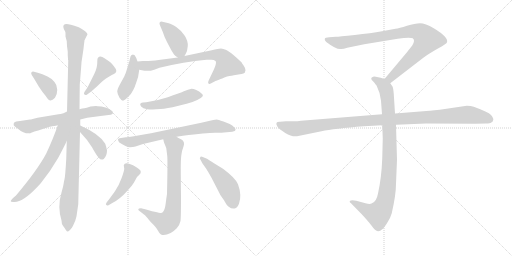
t = 0.00 s
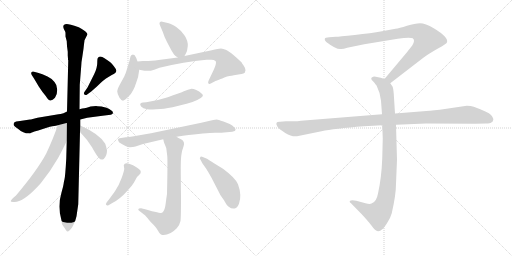
t = 2.63 s
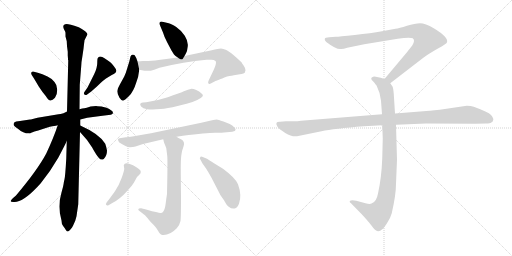
t = 5.27 s
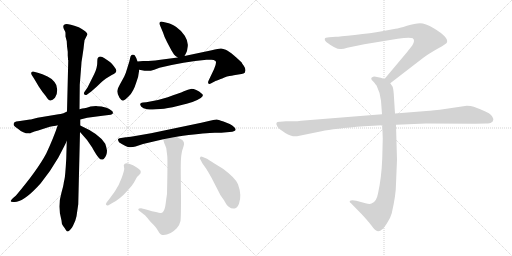
t = 7.90 s
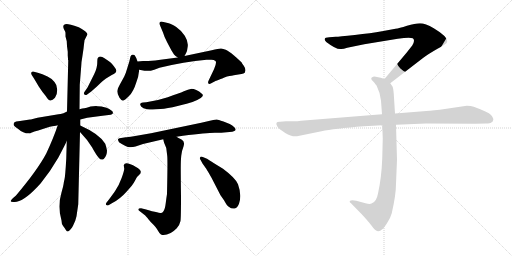
t = 10.53 s
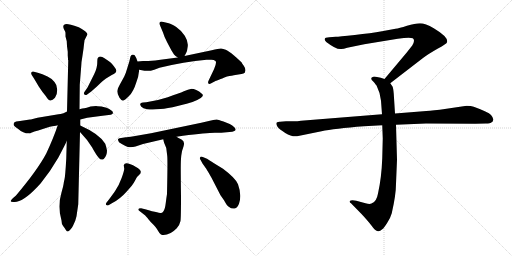
t = 13.17 s

The animated SVG that drew these frames (rendered in a browser with its animation timeline set to each time). Animation: 17 CSS @keyframes rules; one cycle of 13.17 s.

<svg version="1.1" viewBox="0 0 2048 1024" xmlns="http://www.w3.org/2000/svg">
  <g stroke="lightgray" stroke-dasharray="1,1" stroke-width="1" transform="scale(4, 4)">
    <line x1="0" y1="0" x2="256" y2="256"></line>
    <line x1="256" y1="0" x2="0" y2="256"></line>
    <line x1="128" y1="0" x2="128" y2="256"></line>
    <line x1="0" y1="128" x2="256" y2="128"></line>
    <line x1="256" y1="0" x2="512" y2="256"></line>
    <line x1="512" y1="0" x2="256" y2="256"></line>
    <line x1="384" y1="0" x2="384" y2="256"></line>
    <line x1="256" y1="128" x2="512" y2="128"></line>
  </g>
<g transform="scale(1, -1) translate(0, -850)">
   <style type="text/css">
    @keyframes keyframes0 {
      from {
       stroke: black;
       stroke-dashoffset: 382;
       stroke-width: 128;
       }
       55% {
       animation-timing-function: step-end;
       stroke: black;
       stroke-dashoffset: 0;
       stroke-width: 128;
       }
       to {
       stroke: black;
       stroke-width: 1024;
       }
       }
       #make-me-a-hanzi-animation-0 {
         animation: keyframes0 0.560872s both;
         animation-delay: 0.000000s;
         animation-timing-function: linear;
       }
    @keyframes keyframes1 {
      from {
       stroke: black;
       stroke-dashoffset: 422;
       stroke-width: 128;
       }
       58% {
       animation-timing-function: step-end;
       stroke: black;
       stroke-dashoffset: 0;
       stroke-width: 128;
       }
       to {
       stroke: black;
       stroke-width: 1024;
       }
       }
       #make-me-a-hanzi-animation-1 {
         animation: keyframes1 0.593424s both;
         animation-delay: 0.560872s;
         animation-timing-function: linear;
       }
    @keyframes keyframes2 {
      from {
       stroke: black;
       stroke-dashoffset: 644;
       stroke-width: 128;
       }
       68% {
       animation-timing-function: step-end;
       stroke: black;
       stroke-dashoffset: 0;
       stroke-width: 128;
       }
       to {
       stroke: black;
       stroke-width: 1024;
       }
       }
       #make-me-a-hanzi-animation-2 {
         animation: keyframes2 0.774089s both;
         animation-delay: 1.154296s;
         animation-timing-function: linear;
       }
    @keyframes keyframes3 {
      from {
       stroke: black;
       stroke-dashoffset: 1081;
       stroke-width: 128;
       }
       78% {
       animation-timing-function: step-end;
       stroke: black;
       stroke-dashoffset: 0;
       stroke-width: 128;
       }
       to {
       stroke: black;
       stroke-width: 1024;
       }
       }
       #make-me-a-hanzi-animation-3 {
         animation: keyframes3 1.129720s both;
         animation-delay: 1.928385s;
         animation-timing-function: linear;
       }
    @keyframes keyframes4 {
      from {
       stroke: black;
       stroke-dashoffset: 638;
       stroke-width: 128;
       }
       67% {
       animation-timing-function: step-end;
       stroke: black;
       stroke-dashoffset: 0;
       stroke-width: 128;
       }
       to {
       stroke: black;
       stroke-width: 1024;
       }
       }
       #make-me-a-hanzi-animation-4 {
         animation: keyframes4 0.769206s both;
         animation-delay: 3.058105s;
         animation-timing-function: linear;
       }
    @keyframes keyframes5 {
      from {
       stroke: black;
       stroke-dashoffset: 400;
       stroke-width: 128;
       }
       57% {
       animation-timing-function: step-end;
       stroke: black;
       stroke-dashoffset: 0;
       stroke-width: 128;
       }
       to {
       stroke: black;
       stroke-width: 1024;
       }
       }
       #make-me-a-hanzi-animation-5 {
         animation: keyframes5 0.575521s both;
         animation-delay: 3.827311s;
         animation-timing-function: linear;
       }
    @keyframes keyframes6 {
      from {
       stroke: black;
       stroke-dashoffset: 403;
       stroke-width: 128;
       }
       57% {
       animation-timing-function: step-end;
       stroke: black;
       stroke-dashoffset: 0;
       stroke-width: 128;
       }
       to {
       stroke: black;
       stroke-width: 1024;
       }
       }
       #make-me-a-hanzi-animation-6 {
         animation: keyframes6 0.577962s both;
         animation-delay: 4.402832s;
         animation-timing-function: linear;
       }
    @keyframes keyframes7 {
      from {
       stroke: black;
       stroke-dashoffset: 428;
       stroke-width: 128;
       }
       58% {
       animation-timing-function: step-end;
       stroke: black;
       stroke-dashoffset: 0;
       stroke-width: 128;
       }
       to {
       stroke: black;
       stroke-width: 1024;
       }
       }
       #make-me-a-hanzi-animation-7 {
         animation: keyframes7 0.598307s both;
         animation-delay: 4.980794s;
         animation-timing-function: linear;
       }
    @keyframes keyframes8 {
      from {
       stroke: black;
       stroke-dashoffset: 733;
       stroke-width: 128;
       }
       70% {
       animation-timing-function: step-end;
       stroke: black;
       stroke-dashoffset: 0;
       stroke-width: 128;
       }
       to {
       stroke: black;
       stroke-width: 1024;
       }
       }
       #make-me-a-hanzi-animation-8 {
         animation: keyframes8 0.846517s both;
         animation-delay: 5.579101s;
         animation-timing-function: linear;
       }
    @keyframes keyframes9 {
      from {
       stroke: black;
       stroke-dashoffset: 493;
       stroke-width: 128;
       }
       62% {
       animation-timing-function: step-end;
       stroke: black;
       stroke-dashoffset: 0;
       stroke-width: 128;
       }
       to {
       stroke: black;
       stroke-width: 1024;
       }
       }
       #make-me-a-hanzi-animation-9 {
         animation: keyframes9 0.651204s both;
         animation-delay: 6.425618s;
         animation-timing-function: linear;
       }
    @keyframes keyframes10 {
      from {
       stroke: black;
       stroke-dashoffset: 714;
       stroke-width: 128;
       }
       70% {
       animation-timing-function: step-end;
       stroke: black;
       stroke-dashoffset: 0;
       stroke-width: 128;
       }
       to {
       stroke: black;
       stroke-width: 1024;
       }
       }
       #make-me-a-hanzi-animation-10 {
         animation: keyframes10 0.831055s both;
         animation-delay: 7.076822s;
         animation-timing-function: linear;
       }
    @keyframes keyframes11 {
      from {
       stroke: black;
       stroke-dashoffset: 735;
       stroke-width: 128;
       }
       71% {
       animation-timing-function: step-end;
       stroke: black;
       stroke-dashoffset: 0;
       stroke-width: 128;
       }
       to {
       stroke: black;
       stroke-width: 1024;
       }
       }
       #make-me-a-hanzi-animation-11 {
         animation: keyframes11 0.848145s both;
         animation-delay: 7.907877s;
         animation-timing-function: linear;
       }
    @keyframes keyframes12 {
      from {
       stroke: black;
       stroke-dashoffset: 446;
       stroke-width: 128;
       }
       59% {
       animation-timing-function: step-end;
       stroke: black;
       stroke-dashoffset: 0;
       stroke-width: 128;
       }
       to {
       stroke: black;
       stroke-width: 1024;
       }
       }
       #make-me-a-hanzi-animation-12 {
         animation: keyframes12 0.612956s both;
         animation-delay: 8.756022s;
         animation-timing-function: linear;
       }
    @keyframes keyframes13 {
      from {
       stroke: black;
       stroke-dashoffset: 481;
       stroke-width: 128;
       }
       61% {
       animation-timing-function: step-end;
       stroke: black;
       stroke-dashoffset: 0;
       stroke-width: 128;
       }
       to {
       stroke: black;
       stroke-width: 1024;
       }
       }
       #make-me-a-hanzi-animation-13 {
         animation: keyframes13 0.641439s both;
         animation-delay: 9.368978s;
         animation-timing-function: linear;
       }
    @keyframes keyframes14 {
      from {
       stroke: black;
       stroke-dashoffset: 901;
       stroke-width: 128;
       }
       75% {
       animation-timing-function: step-end;
       stroke: black;
       stroke-dashoffset: 0;
       stroke-width: 128;
       }
       to {
       stroke: black;
       stroke-width: 1024;
       }
       }
       #make-me-a-hanzi-animation-14 {
         animation: keyframes14 0.983236s both;
         animation-delay: 10.010417s;
         animation-timing-function: linear;
       }
    @keyframes keyframes15 {
      from {
       stroke: black;
       stroke-dashoffset: 948;
       stroke-width: 128;
       }
       76% {
       animation-timing-function: step-end;
       stroke: black;
       stroke-dashoffset: 0;
       stroke-width: 128;
       }
       to {
       stroke: black;
       stroke-width: 1024;
       }
       }
       #make-me-a-hanzi-animation-15 {
         animation: keyframes15 1.021484s both;
         animation-delay: 10.993653s;
         animation-timing-function: linear;
       }
    @keyframes keyframes16 {
      from {
       stroke: black;
       stroke-dashoffset: 1108;
       stroke-width: 128;
       }
       78% {
       animation-timing-function: step-end;
       stroke: black;
       stroke-dashoffset: 0;
       stroke-width: 128;
       }
       to {
       stroke: black;
       stroke-width: 1024;
       }
       }
       #make-me-a-hanzi-animation-16 {
         animation: keyframes16 1.151693s both;
         animation-delay: 12.015137s;
         animation-timing-function: linear;
       }
</style>
<path d="M 136.0 563.5 Q 129.0 565.5 126.0 561.0 Q 123.0 556.5 127.0 550.5 L 136.0 536.5 L 155.0 504.5 Q 169.0 482.5 183.0 466.5 Q 195.0 446.5 202.5 448.0 Q 210.0 449.5 220.0 459.5 Q 229.0 471.5 229.0 491.0 Q 229.0 510.5 218.0 522.5 Q 211.0 533.5 190.0 544.0 Q 169.0 554.5 151.0 559.5 L 136.0 563.5 Z" fill="lightgray"></path> 
<path d="M 365.0 484.5 Q 375.0 492.5 395.0 511.5 Q 415.0 530.5 424.0 536.5 L 447.0 550.5 Q 467.0 557.5 465.0 569.5 Q 464.0 574.5 455.5 585.5 Q 447.0 596.5 440.0 602.5 L 418.0 617.5 Q 401.0 628.5 392.0 619.5 Q 389.0 617.5 389.0 598.5 Q 389.0 579.5 377.0 554.5 L 350.0 500.5 L 339.0 484.5 Q 333.0 476.5 337.5 472.0 Q 342.0 467.5 350.0 473.5 L 365.0 484.5 Z" fill="lightgray"></path> 
<path d="M 321.0 372.5 L 349.0 379.5 L 410.0 387.5 L 443.0 391.5 Q 449.0 393.5 450.5 395.0 Q 452.0 396.5 451.5 401.0 Q 451.0 405.5 444.0 409.5 Q 439.0 414.5 426.0 419.5 L 406.0 424.5 Q 386.0 426.5 384.0 426.5 L 362.0 424.5 L 347.0 419.5 Q 342.0 419.5 318.0 413.5 L 268.0 404.5 L 254.0 397.5 Q 241.0 394.5 234.0 393.5 L 150.0 379.5 L 127.0 373.5 Q 125.0 373.5 124.0 372.5 L 120.0 372.5 L 80.0 366.5 L 65.0 364.5 Q 56.0 362.5 54.5 355.5 Q 53.0 348.5 60.5 343.5 Q 68.0 338.5 73.0 334.5 Q 97.0 313.5 122.0 317.5 L 118.0 315.5 L 120.0 317.5 Q 139.0 325.5 153.0 328.5 Q 192.0 342.5 209.5 345.5 Q 227.0 348.5 231.0 349.5 L 321.0 372.5 Z" fill="lightgray"></path> 
<path d="M 306.0 -14.5 L 313.0 33.5 L 320.0 322.5 L 321.0 348.5 L 321.0 372.5 L 318.0 413.5 L 319.0 511.5 L 325.0 587.5 Q 325.0 600.5 329.0 621.5 L 334.0 655.5 L 336.0 673.5 Q 338.0 688.5 338.0 689.5 L 350.0 713.5 Q 349.0 723.5 315.0 741.5 Q 276.0 754.5 267.0 754.5 Q 248.0 754.5 255.0 735.5 L 261.0 723.5 Q 262.0 722.5 262.0 715.5 L 262.0 704.5 L 267.0 685.5 Q 267.0 667.5 271.0 643.5 L 271.0 628.5 L 272.0 615.5 L 272.0 611.5 L 273.0 609.5 L 268.0 404.5 L 267.0 286.5 L 265.0 215.5 Q 261.0 145.5 258.0 133.5 Q 255.0 121.5 254.5 115.5 Q 254.0 109.5 246.0 80.5 Q 229.0 23.5 246.0 -31.5 Q 246.0 -45.5 252.5 -54.0 Q 259.0 -62.5 263.5 -69.5 Q 268.0 -76.5 272.0 -75.5 Q 276.0 -74.5 282.5 -67.0 Q 289.0 -59.5 292.0 -52.5 L 301.0 -32.5 L 306.0 -14.5 Z" fill="lightgray"></path> 
<path d="M 231.0 349.5 Q 214.0 298.5 185.0 236.5 Q 150.0 170.5 64.0 68.5 Q 42.0 50.5 43.0 45.5 Q 43.0 40.5 67.0 43.5 Q 103.0 50.5 163.0 117.5 Q 200.0 162.5 233.0 219.5 Q 263.0 276.5 267.0 286.5 C 310.0 378.5 248.0 399.5 231.0 349.5 Z" fill="lightgray"></path> 
<path d="M 320.0 322.5 Q 350.0 291.5 368.0 261.5 Q 385.0 230.5 395.0 219.5 Q 404.0 207.5 415.0 214.5 Q 428.0 227.5 428.0 248.5 Q 426.0 260.5 421.0 275.5 Q 398.0 314.5 321.0 348.5 C 294.0 360.5 299.0 344.5 320.0 322.5 Z" fill="lightgray"></path> 
<path d="M 738.0 626.5 L 744.0 637.5 Q 749.0 645.5 751.0 665.5 Q 753.0 685.5 739.0 707.5 Q 724.0 729.5 705.0 742.5 Q 685.0 755.5 675.0 757.5 L 654.0 762.5 Q 643.0 765.5 640.0 762.5 Q 636.0 758.5 639.0 751.5 L 652.0 720.5 Q 656.0 705.5 669.0 680.5 L 686.0 648.5 L 696.0 632.5 Q 701.0 627.5 711.0 620.5 C 728.0 608.5 728.0 608.5 738.0 626.5 Z" fill="lightgray"></path> 
<path d="M 550.0 604.5 L 545.0 618.5 Q 539.0 632.5 530.0 631.5 Q 524.0 631.5 522.0 624.5 L 517.0 603.5 L 508.0 574.5 Q 503.0 556.5 497.0 544.5 L 480.0 513.5 Q 469.0 493.5 469.0 484.5 Q 469.0 475.5 478.0 459.5 Q 486.0 447.5 492.0 447.5 Q 498.0 447.5 516.0 466.0 Q 534.0 484.5 545.0 520.5 Q 554.0 541.5 557.0 571.5 L 550.0 604.5 Z" fill="lightgray"></path> 
<path d="M 966.0 554.5 Q 975.0 555.5 979.0 559.5 Q 980.0 563.5 982.0 569.5 Q 982.0 577.5 975.0 587.5 Q 968.0 597.5 966.0 601.5 Q 959.0 608.5 936.0 628.5 Q 913.0 647.5 903.0 651.5 Q 893.0 655.5 884.0 656.5 Q 874.0 656.5 847.0 649.5 L 738.0 626.5 L 711.0 620.5 L 642.0 611.5 Q 624.0 607.5 593.0 606.5 L 572.0 606.5 Q 560.0 606.5 550.0 604.5 C 520.0 601.5 528.0 577.5 557.0 571.5 L 578.0 567.5 L 603.0 567.5 L 617.0 571.5 L 638.0 579.5 Q 736.0 603.5 826.0 611.5 L 845.0 611.5 Q 856.0 611.5 862.0 606.5 Q 868.0 600.5 856.0 573.5 L 835.0 529.5 Q 830.0 520.5 834.0 516.5 Q 837.0 511.5 845.0 517.5 L 864.0 527.5 Q 865.0 527.5 868.0 528.5 L 878.0 532.5 Q 885.0 535.5 908.0 544.5 Q 930.0 548.5 935.0 549.5 L 966.0 554.5 Z" fill="lightgray"></path> 
<path d="M 625.0 413.5 L 642.0 414.5 Q 668.0 416.5 710.5 426.5 Q 753.0 436.5 770.0 442.0 Q 787.0 447.5 803.0 458.0 Q 819.0 468.5 805.0 477.5 Q 798.0 484.5 785.0 490.0 Q 772.0 495.5 763.0 494.5 Q 754.0 493.5 735.5 485.0 Q 717.0 476.5 671.0 461.5 Q 625.0 446.5 585.0 441.5 L 572.0 440.5 Q 566.0 439.5 563.0 437.5 Q 560.0 435.5 561.0 431.5 Q 561.0 424.5 574.0 417.5 Q 592.0 411.5 600.5 412.0 Q 609.0 412.5 611.0 412.5 L 625.0 413.5 Z" fill="lightgray"></path> 
<path d="M 706.0 303.5 L 732.0 307.5 Q 826.0 319.5 859.5 319.5 Q 893.0 319.5 896.0 320.5 L 929.0 323.5 Q 956.0 327.5 929.0 348.5 Q 917.0 355.5 894.0 364.0 Q 871.0 372.5 867.5 372.5 Q 864.0 372.5 844.0 368.5 L 805.0 359.5 L 604.0 317.5 L 535.0 305.5 Q 508.0 301.5 503.0 301.5 L 478.0 297.5 Q 473.0 295.5 472.0 293.0 Q 471.0 290.5 476.0 281.5 Q 506.0 261.5 519.5 261.5 Q 533.0 261.5 542.0 264.5 L 572.0 274.5 L 653.0 293.5 L 706.0 303.5 Z" fill="lightgray"></path> 
<path d="M 553.0 12.5 Q 553.0 10.5 558.0 6.5 L 581.0 -11.5 Q 586.0 -16.5 603.0 -37.5 Q 625.0 -58.5 632.0 -72.5 Q 639.0 -85.5 644.0 -87.5 Q 649.0 -89.5 654.0 -89.5 Q 681.0 -89.5 707.0 -62.5 Q 719.0 -48.5 722.0 -33.5 Q 724.0 -17.5 724.0 63.5 Q 723.0 144.5 723.0 177.5 Q 723.0 209.5 725.0 227.5 Q 726.0 244.5 734.0 264.5 Q 741.0 283.5 726.0 292.5 Q 708.0 301.5 706.0 303.5 C 680.0 318.5 646.0 322.5 653.0 293.5 L 656.0 280.5 L 665.0 258.5 L 669.0 226.5 Q 671.0 208.5 668.0 74.5 Q 666.0 62.5 663.0 38.5 Q 660.0 14.5 655.0 7.5 Q 652.0 -0.5 645.0 -1.5 Q 637.0 -2.5 564.0 17.5 Q 553.0 17.5 553.0 12.5 Z" fill="lightgray"></path> 
<path d="M 427.0 41.5 Q 421.0 33.5 425.0 30.0 Q 429.0 26.5 434.0 29.5 L 451.0 39.5 Q 480.0 54.5 506.0 83.5 L 527.0 107.5 Q 537.0 120.5 542.0 131.0 Q 547.0 141.5 549.0 143.5 L 561.0 155.5 Q 563.0 159.5 563.0 163.5 Q 564.0 170.5 544.0 182.5 Q 500.0 207.5 495.0 189.5 L 497.0 175.5 Q 497.0 167.5 486.5 138.5 Q 476.0 109.5 461.0 87.5 Q 453.0 75.5 435.0 51.5 L 427.0 41.5 Z" fill="lightgray"></path> 
<path d="M 811.0 222.5 Q 802.0 225.5 801.0 221.5 Q 797.0 216.5 802.0 211.5 L 810.0 196.5 L 825.0 175.5 Q 829.0 169.5 846.0 139.5 L 882.0 69.5 L 896.0 49.5 Q 908.0 27.5 915.0 23.5 Q 927.0 13.5 938.5 16.5 Q 950.0 19.5 956.0 35.5 Q 968.0 69.5 952.0 113.5 Q 943.0 137.5 892.0 175.5 L 856.0 197.5 Q 832.0 213.5 828.0 215.5 L 811.0 222.5 Z" fill="lightgray"></path> 
<path d="M 1561.0 517.0 L 1692.0 618.0 Q 1713.0 634.0 1750.0 655.0 Q 1788.0 676.0 1788.0 681.0 Q 1795.0 701.0 1735.0 737.0 Q 1701.0 757.0 1680.0 757.0 Q 1660.0 757.0 1628.0 747.0 Q 1596.0 737.0 1582.0 735.0 L 1528.0 725.0 Q 1484.0 717.0 1419.0 710.0 Q 1355.0 703.0 1343.0 703.0 L 1317.0 701.0 Q 1299.0 701.0 1299.0 694.0 Q 1297.0 690.0 1305.0 682.0 Q 1347.0 650.0 1365.0 654.0 Q 1374.0 654.0 1389.0 659.0 L 1457.0 673.0 L 1591.0 695.0 Q 1638.0 702.0 1651.0 697.0 Q 1662.0 689.0 1649.0 668.0 L 1627.0 640.0 L 1538.0 534.0 C 1519.0 511.0 1537.0 499.0 1561.0 517.0 Z" fill="lightgray"></path> 
<path d="M 1529.0 349.0 L 1531.0 296.0 L 1529.0 217.0 Q 1526.0 138.0 1512.0 76.0 Q 1506.0 42.0 1486.0 36.0 Q 1479.0 32.0 1462.0 37.0 L 1425.0 47.0 Q 1405.0 51.0 1399.0 46.0 Q 1397.0 41.0 1404.0 37.0 L 1447.0 -7.0 Q 1472.0 -34.0 1485.0 -51.0 Q 1498.0 -68.0 1503.0 -71.0 Q 1515.0 -81.0 1529.0 -67.0 Q 1536.0 -62.0 1549.0 -41.0 Q 1561.0 -24.0 1567.0 -3.0 Q 1584.0 71.0 1584.0 115.0 L 1588.0 211.0 L 1584.0 351.0 L 1580.0 396.0 L 1575.0 475.0 Q 1573.0 498.0 1570.0 504.0 L 1561.0 517.0 C 1554.0 529.0 1554.0 529.0 1538.0 534.0 L 1523.0 539.0 L 1503.0 543.0 Q 1493.0 545.0 1489.0 541.0 Q 1485.0 540.0 1485.0 535.0 Q 1485.0 530.0 1493.0 524.0 Q 1505.0 510.0 1507.0 506.0 Q 1522.0 476.0 1524.0 447.0 L 1528.0 393.0 L 1529.0 349.0 Z" fill="lightgray"></path> 
<path d="M 1528.0 393.0 L 1204.0 367.0 Q 1190.0 365.0 1174.0 365.0 L 1144.0 365.0 L 1120.0 363.0 Q 1097.0 364.0 1110.0 343.0 Q 1116.0 334.0 1141.0 318.0 Q 1167.0 302.0 1188.0 305.0 L 1286.0 325.0 Q 1336.0 336.0 1456.0 345.0 L 1529.0 349.0 L 1584.0 351.0 L 1704.0 356.0 L 1901.0 355.0 L 1944.0 356.0 Q 1961.0 356.0 1965.0 360.0 Q 1971.0 362.0 1973.0 370.0 Q 1975.0 377.0 1964.0 390.0 Q 1953.0 402.0 1895.0 423.0 Q 1884.0 427.0 1867.0 427.0 L 1759.0 411.0 Q 1714.0 406.0 1693.0 405.0 L 1580.0 396.0 L 1528.0 393.0 Z" fill="lightgray"></path> 
      <clipPath id="make-me-a-hanzi-clip-0">
      <path d="M 136.0 563.5 Q 129.0 565.5 126.0 561.0 Q 123.0 556.5 127.0 550.5 L 136.0 536.5 L 155.0 504.5 Q 169.0 482.5 183.0 466.5 Q 195.0 446.5 202.5 448.0 Q 210.0 449.5 220.0 459.5 Q 229.0 471.5 229.0 491.0 Q 229.0 510.5 218.0 522.5 Q 211.0 533.5 190.0 544.0 Q 169.0 554.5 151.0 559.5 L 136.0 563.5 Z" fill="lightgray"></path>
      </clipPath>
      <path clip-path="url(#make-me-a-hanzi-clip-0)" d="M 132.0 556.5 L 197.0 498.5 L 202.0 459.5 " fill="none" id="make-me-a-hanzi-animation-0" stroke-dasharray="254 508" stroke-linecap="round"></path>

      <clipPath id="make-me-a-hanzi-clip-1">
      <path d="M 365.0 484.5 Q 375.0 492.5 395.0 511.5 Q 415.0 530.5 424.0 536.5 L 447.0 550.5 Q 467.0 557.5 465.0 569.5 Q 464.0 574.5 455.5 585.5 Q 447.0 596.5 440.0 602.5 L 418.0 617.5 Q 401.0 628.5 392.0 619.5 Q 389.0 617.5 389.0 598.5 Q 389.0 579.5 377.0 554.5 L 350.0 500.5 L 339.0 484.5 Q 333.0 476.5 337.5 472.0 Q 342.0 467.5 350.0 473.5 L 365.0 484.5 Z" fill="lightgray"></path>
      </clipPath>
      <path clip-path="url(#make-me-a-hanzi-clip-1)" d="M 401.0 612.5 L 420.0 574.5 L 343.0 477.5 " fill="none" id="make-me-a-hanzi-animation-1" stroke-dasharray="294 588" stroke-linecap="round"></path>

      <clipPath id="make-me-a-hanzi-clip-2">
      <path d="M 321.0 372.5 L 349.0 379.5 L 410.0 387.5 L 443.0 391.5 Q 449.0 393.5 450.5 395.0 Q 452.0 396.5 451.5 401.0 Q 451.0 405.5 444.0 409.5 Q 439.0 414.5 426.0 419.5 L 406.0 424.5 Q 386.0 426.5 384.0 426.5 L 362.0 424.5 L 347.0 419.5 Q 342.0 419.5 318.0 413.5 L 268.0 404.5 L 254.0 397.5 Q 241.0 394.5 234.0 393.5 L 150.0 379.5 L 127.0 373.5 Q 125.0 373.5 124.0 372.5 L 120.0 372.5 L 80.0 366.5 L 65.0 364.5 Q 56.0 362.5 54.5 355.5 Q 53.0 348.5 60.5 343.5 Q 68.0 338.5 73.0 334.5 Q 97.0 313.5 122.0 317.5 L 118.0 315.5 L 120.0 317.5 Q 139.0 325.5 153.0 328.5 Q 192.0 342.5 209.5 345.5 Q 227.0 348.5 231.0 349.5 L 321.0 372.5 Z" fill="lightgray"></path>
      </clipPath>
      <path clip-path="url(#make-me-a-hanzi-clip-2)" d="M 65.0 353.5 L 109.0 343.5 L 361.0 402.5 L 396.0 406.5 L 444.0 399.5 " fill="none" id="make-me-a-hanzi-animation-2" stroke-dasharray="516 1032" stroke-linecap="round"></path>

      <clipPath id="make-me-a-hanzi-clip-3">
      <path d="M 306.0 -14.5 L 313.0 33.5 L 320.0 322.5 L 321.0 348.5 L 321.0 372.5 L 318.0 413.5 L 319.0 511.5 L 325.0 587.5 Q 325.0 600.5 329.0 621.5 L 334.0 655.5 L 336.0 673.5 Q 338.0 688.5 338.0 689.5 L 350.0 713.5 Q 349.0 723.5 315.0 741.5 Q 276.0 754.5 267.0 754.5 Q 248.0 754.5 255.0 735.5 L 261.0 723.5 Q 262.0 722.5 262.0 715.5 L 262.0 704.5 L 267.0 685.5 Q 267.0 667.5 271.0 643.5 L 271.0 628.5 L 272.0 615.5 L 272.0 611.5 L 273.0 609.5 L 268.0 404.5 L 267.0 286.5 L 265.0 215.5 Q 261.0 145.5 258.0 133.5 Q 255.0 121.5 254.5 115.5 Q 254.0 109.5 246.0 80.5 Q 229.0 23.5 246.0 -31.5 Q 246.0 -45.5 252.5 -54.0 Q 259.0 -62.5 263.5 -69.5 Q 268.0 -76.5 272.0 -75.5 Q 276.0 -74.5 282.5 -67.0 Q 289.0 -59.5 292.0 -52.5 L 301.0 -32.5 L 306.0 -14.5 Z" fill="lightgray"></path>
      </clipPath>
      <path clip-path="url(#make-me-a-hanzi-clip-3)" d="M 264.0 742.5 L 302.0 704.5 L 291.0 193.5 L 273.0 7.5 L 273.0 -65.5 " fill="none" id="make-me-a-hanzi-animation-3" stroke-dasharray="953 1906" stroke-linecap="round"></path>

      <clipPath id="make-me-a-hanzi-clip-4">
      <path d="M 231.0 349.5 Q 214.0 298.5 185.0 236.5 Q 150.0 170.5 64.0 68.5 Q 42.0 50.5 43.0 45.5 Q 43.0 40.5 67.0 43.5 Q 103.0 50.5 163.0 117.5 Q 200.0 162.5 233.0 219.5 Q 263.0 276.5 267.0 286.5 C 310.0 378.5 248.0 399.5 231.0 349.5 Z" fill="lightgray"></path>
      </clipPath>
      <path clip-path="url(#make-me-a-hanzi-clip-4)" d="M 263.0 351.5 L 247.0 332.5 L 238.0 287.5 L 217.0 241.5 L 175.0 172.5 L 103.0 84.5 L 76.0 60.5 L 48.0 48.5 " fill="none" id="make-me-a-hanzi-animation-4" stroke-dasharray="510 1020" stroke-linecap="round"></path>

      <clipPath id="make-me-a-hanzi-clip-5">
      <path d="M 320.0 322.5 Q 350.0 291.5 368.0 261.5 Q 385.0 230.5 395.0 219.5 Q 404.0 207.5 415.0 214.5 Q 428.0 227.5 428.0 248.5 Q 426.0 260.5 421.0 275.5 Q 398.0 314.5 321.0 348.5 C 294.0 360.5 299.0 344.5 320.0 322.5 Z" fill="lightgray"></path>
      </clipPath>
      <path clip-path="url(#make-me-a-hanzi-clip-5)" d="M 329.0 341.5 L 332.0 328.5 L 367.0 301.5 L 391.0 273.5 L 407.0 226.5 " fill="none" id="make-me-a-hanzi-animation-5" stroke-dasharray="272 544" stroke-linecap="round"></path>

      <clipPath id="make-me-a-hanzi-clip-6">
      <path d="M 738.0 626.5 L 744.0 637.5 Q 749.0 645.5 751.0 665.5 Q 753.0 685.5 739.0 707.5 Q 724.0 729.5 705.0 742.5 Q 685.0 755.5 675.0 757.5 L 654.0 762.5 Q 643.0 765.5 640.0 762.5 Q 636.0 758.5 639.0 751.5 L 652.0 720.5 Q 656.0 705.5 669.0 680.5 L 686.0 648.5 L 696.0 632.5 Q 701.0 627.5 711.0 620.5 C 728.0 608.5 728.0 608.5 738.0 626.5 Z" fill="lightgray"></path>
      </clipPath>
      <path clip-path="url(#make-me-a-hanzi-clip-6)" d="M 647.0 756.5 L 683.0 721.5 L 714.0 675.5 L 715.0 634.5 " fill="none" id="make-me-a-hanzi-animation-6" stroke-dasharray="275 550" stroke-linecap="round"></path>

      <clipPath id="make-me-a-hanzi-clip-7">
      <path d="M 550.0 604.5 L 545.0 618.5 Q 539.0 632.5 530.0 631.5 Q 524.0 631.5 522.0 624.5 L 517.0 603.5 L 508.0 574.5 Q 503.0 556.5 497.0 544.5 L 480.0 513.5 Q 469.0 493.5 469.0 484.5 Q 469.0 475.5 478.0 459.5 Q 486.0 447.5 492.0 447.5 Q 498.0 447.5 516.0 466.0 Q 534.0 484.5 545.0 520.5 Q 554.0 541.5 557.0 571.5 L 550.0 604.5 Z" fill="lightgray"></path>
      </clipPath>
      <path clip-path="url(#make-me-a-hanzi-clip-7)" d="M 531.0 621.5 L 532.0 567.5 L 517.0 520.5 L 496.0 484.5 L 493.0 457.5 " fill="none" id="make-me-a-hanzi-animation-7" stroke-dasharray="300 600" stroke-linecap="round"></path>

      <clipPath id="make-me-a-hanzi-clip-8">
      <path d="M 966.0 554.5 Q 975.0 555.5 979.0 559.5 Q 980.0 563.5 982.0 569.5 Q 982.0 577.5 975.0 587.5 Q 968.0 597.5 966.0 601.5 Q 959.0 608.5 936.0 628.5 Q 913.0 647.5 903.0 651.5 Q 893.0 655.5 884.0 656.5 Q 874.0 656.5 847.0 649.5 L 738.0 626.5 L 711.0 620.5 L 642.0 611.5 Q 624.0 607.5 593.0 606.5 L 572.0 606.5 Q 560.0 606.5 550.0 604.5 C 520.0 601.5 528.0 577.5 557.0 571.5 L 578.0 567.5 L 603.0 567.5 L 617.0 571.5 L 638.0 579.5 Q 736.0 603.5 826.0 611.5 L 845.0 611.5 Q 856.0 611.5 862.0 606.5 Q 868.0 600.5 856.0 573.5 L 835.0 529.5 Q 830.0 520.5 834.0 516.5 Q 837.0 511.5 845.0 517.5 L 864.0 527.5 Q 865.0 527.5 868.0 528.5 L 878.0 532.5 Q 885.0 535.5 908.0 544.5 Q 930.0 548.5 935.0 549.5 L 966.0 554.5 Z" fill="lightgray"></path>
      </clipPath>
      <path clip-path="url(#make-me-a-hanzi-clip-8)" d="M 556.0 600.5 L 577.0 587.5 L 597.0 586.5 L 827.0 629.5 L 884.0 626.5 L 909.0 590.5 L 839.0 522.5 " fill="none" id="make-me-a-hanzi-animation-8" stroke-dasharray="605 1210" stroke-linecap="round"></path>

      <clipPath id="make-me-a-hanzi-clip-9">
      <path d="M 625.0 413.5 L 642.0 414.5 Q 668.0 416.5 710.5 426.5 Q 753.0 436.5 770.0 442.0 Q 787.0 447.5 803.0 458.0 Q 819.0 468.5 805.0 477.5 Q 798.0 484.5 785.0 490.0 Q 772.0 495.5 763.0 494.5 Q 754.0 493.5 735.5 485.0 Q 717.0 476.5 671.0 461.5 Q 625.0 446.5 585.0 441.5 L 572.0 440.5 Q 566.0 439.5 563.0 437.5 Q 560.0 435.5 561.0 431.5 Q 561.0 424.5 574.0 417.5 Q 592.0 411.5 600.5 412.0 Q 609.0 412.5 611.0 412.5 L 625.0 413.5 Z" fill="lightgray"></path>
      </clipPath>
      <path clip-path="url(#make-me-a-hanzi-clip-9)" d="M 570.0 431.5 L 585.0 426.5 L 646.0 433.5 L 772.0 469.5 L 801.0 468.5 " fill="none" id="make-me-a-hanzi-animation-9" stroke-dasharray="365 730" stroke-linecap="round"></path>

      <clipPath id="make-me-a-hanzi-clip-10">
      <path d="M 706.0 303.5 L 732.0 307.5 Q 826.0 319.5 859.5 319.5 Q 893.0 319.5 896.0 320.5 L 929.0 323.5 Q 956.0 327.5 929.0 348.5 Q 917.0 355.5 894.0 364.0 Q 871.0 372.5 867.5 372.5 Q 864.0 372.5 844.0 368.5 L 805.0 359.5 L 604.0 317.5 L 535.0 305.5 Q 508.0 301.5 503.0 301.5 L 478.0 297.5 Q 473.0 295.5 472.0 293.0 Q 471.0 290.5 476.0 281.5 Q 506.0 261.5 519.5 261.5 Q 533.0 261.5 542.0 264.5 L 572.0 274.5 L 653.0 293.5 L 706.0 303.5 Z" fill="lightgray"></path>
      </clipPath>
      <path clip-path="url(#make-me-a-hanzi-clip-10)" d="M 480.0 289.5 L 524.0 282.5 L 692.0 319.5 L 855.0 345.5 L 931.0 336.5 " fill="none" id="make-me-a-hanzi-animation-10" stroke-dasharray="586 1172" stroke-linecap="round"></path>

      <clipPath id="make-me-a-hanzi-clip-11">
      <path d="M 553.0 12.5 Q 553.0 10.5 558.0 6.5 L 581.0 -11.5 Q 586.0 -16.5 603.0 -37.5 Q 625.0 -58.5 632.0 -72.5 Q 639.0 -85.5 644.0 -87.5 Q 649.0 -89.5 654.0 -89.5 Q 681.0 -89.5 707.0 -62.5 Q 719.0 -48.5 722.0 -33.5 Q 724.0 -17.5 724.0 63.5 Q 723.0 144.5 723.0 177.5 Q 723.0 209.5 725.0 227.5 Q 726.0 244.5 734.0 264.5 Q 741.0 283.5 726.0 292.5 Q 708.0 301.5 706.0 303.5 C 680.0 318.5 646.0 322.5 653.0 293.5 L 656.0 280.5 L 665.0 258.5 L 669.0 226.5 Q 671.0 208.5 668.0 74.5 Q 666.0 62.5 663.0 38.5 Q 660.0 14.5 655.0 7.5 Q 652.0 -0.5 645.0 -1.5 Q 637.0 -2.5 564.0 17.5 Q 553.0 17.5 553.0 12.5 Z" fill="lightgray"></path>
      </clipPath>
      <path clip-path="url(#make-me-a-hanzi-clip-11)" d="M 661.0 288.5 L 698.0 266.5 L 697.0 73.5 L 683.0 -20.5 L 665.0 -41.5 L 627.0 -26.5 L 574.0 9.5 L 559.0 12.5 " fill="none" id="make-me-a-hanzi-animation-11" stroke-dasharray="607 1214" stroke-linecap="round"></path>

      <clipPath id="make-me-a-hanzi-clip-12">
      <path d="M 427.0 41.5 Q 421.0 33.5 425.0 30.0 Q 429.0 26.5 434.0 29.5 L 451.0 39.5 Q 480.0 54.5 506.0 83.5 L 527.0 107.5 Q 537.0 120.5 542.0 131.0 Q 547.0 141.5 549.0 143.5 L 561.0 155.5 Q 563.0 159.5 563.0 163.5 Q 564.0 170.5 544.0 182.5 Q 500.0 207.5 495.0 189.5 L 497.0 175.5 Q 497.0 167.5 486.5 138.5 Q 476.0 109.5 461.0 87.5 Q 453.0 75.5 435.0 51.5 L 427.0 41.5 Z" fill="lightgray"></path>
      </clipPath>
      <path clip-path="url(#make-me-a-hanzi-clip-12)" d="M 506.0 186.5 L 524.0 160.5 L 511.0 128.5 L 470.0 70.5 L 430.0 35.5 " fill="none" id="make-me-a-hanzi-animation-12" stroke-dasharray="318 636" stroke-linecap="round"></path>

      <clipPath id="make-me-a-hanzi-clip-13">
      <path d="M 811.0 222.5 Q 802.0 225.5 801.0 221.5 Q 797.0 216.5 802.0 211.5 L 810.0 196.5 L 825.0 175.5 Q 829.0 169.5 846.0 139.5 L 882.0 69.5 L 896.0 49.5 Q 908.0 27.5 915.0 23.5 Q 927.0 13.5 938.5 16.5 Q 950.0 19.5 956.0 35.5 Q 968.0 69.5 952.0 113.5 Q 943.0 137.5 892.0 175.5 L 856.0 197.5 Q 832.0 213.5 828.0 215.5 L 811.0 222.5 Z" fill="lightgray"></path>
      </clipPath>
      <path clip-path="url(#make-me-a-hanzi-clip-13)" d="M 807.0 217.5 L 892.0 130.5 L 916.0 93.5 L 933.0 36.5 " fill="none" id="make-me-a-hanzi-animation-13" stroke-dasharray="353 706" stroke-linecap="round"></path>

      <clipPath id="make-me-a-hanzi-clip-14">
      <path d="M 1561.0 517.0 L 1692.0 618.0 Q 1713.0 634.0 1750.0 655.0 Q 1788.0 676.0 1788.0 681.0 Q 1795.0 701.0 1735.0 737.0 Q 1701.0 757.0 1680.0 757.0 Q 1660.0 757.0 1628.0 747.0 Q 1596.0 737.0 1582.0 735.0 L 1528.0 725.0 Q 1484.0 717.0 1419.0 710.0 Q 1355.0 703.0 1343.0 703.0 L 1317.0 701.0 Q 1299.0 701.0 1299.0 694.0 Q 1297.0 690.0 1305.0 682.0 Q 1347.0 650.0 1365.0 654.0 Q 1374.0 654.0 1389.0 659.0 L 1457.0 673.0 L 1591.0 695.0 Q 1638.0 702.0 1651.0 697.0 Q 1662.0 689.0 1649.0 668.0 L 1627.0 640.0 L 1538.0 534.0 C 1519.0 511.0 1537.0 499.0 1561.0 517.0 Z" fill="lightgray"></path>
      </clipPath>
      <path clip-path="url(#make-me-a-hanzi-clip-14)" d="M 1308.0 691.0 L 1367.0 679.0 L 1625.0 723.0 L 1656.0 726.0 L 1687.0 716.0 L 1708.0 692.0 L 1695.0 670.0 L 1580.0 554.0 L 1561.0 537.0 L 1548.0 536.0 " fill="none" id="make-me-a-hanzi-animation-14" stroke-dasharray="773 1546" stroke-linecap="round"></path>

      <clipPath id="make-me-a-hanzi-clip-15">
      <path d="M 1529.0 349.0 L 1531.0 296.0 L 1529.0 217.0 Q 1526.0 138.0 1512.0 76.0 Q 1506.0 42.0 1486.0 36.0 Q 1479.0 32.0 1462.0 37.0 L 1425.0 47.0 Q 1405.0 51.0 1399.0 46.0 Q 1397.0 41.0 1404.0 37.0 L 1447.0 -7.0 Q 1472.0 -34.0 1485.0 -51.0 Q 1498.0 -68.0 1503.0 -71.0 Q 1515.0 -81.0 1529.0 -67.0 Q 1536.0 -62.0 1549.0 -41.0 Q 1561.0 -24.0 1567.0 -3.0 Q 1584.0 71.0 1584.0 115.0 L 1588.0 211.0 L 1584.0 351.0 L 1580.0 396.0 L 1575.0 475.0 Q 1573.0 498.0 1570.0 504.0 L 1561.0 517.0 C 1554.0 529.0 1554.0 529.0 1538.0 534.0 L 1523.0 539.0 L 1503.0 543.0 Q 1493.0 545.0 1489.0 541.0 Q 1485.0 540.0 1485.0 535.0 Q 1485.0 530.0 1493.0 524.0 Q 1505.0 510.0 1507.0 506.0 Q 1522.0 476.0 1524.0 447.0 L 1528.0 393.0 L 1529.0 349.0 Z" fill="lightgray"></path>
      </clipPath>
      <path clip-path="url(#make-me-a-hanzi-clip-15)" d="M 1494.0 533.0 L 1524.0 518.0 L 1540.0 500.0 L 1551.0 450.0 L 1559.0 218.0 L 1547.0 75.0 L 1529.0 15.0 L 1510.0 -6.0 L 1473.0 5.0 L 1405.0 43.0 " fill="none" id="make-me-a-hanzi-animation-15" stroke-dasharray="820 1640" stroke-linecap="round"></path>

      <clipPath id="make-me-a-hanzi-clip-16">
      <path d="M 1528.0 393.0 L 1204.0 367.0 Q 1190.0 365.0 1174.0 365.0 L 1144.0 365.0 L 1120.0 363.0 Q 1097.0 364.0 1110.0 343.0 Q 1116.0 334.0 1141.0 318.0 Q 1167.0 302.0 1188.0 305.0 L 1286.0 325.0 Q 1336.0 336.0 1456.0 345.0 L 1529.0 349.0 L 1584.0 351.0 L 1704.0 356.0 L 1901.0 355.0 L 1944.0 356.0 Q 1961.0 356.0 1965.0 360.0 Q 1971.0 362.0 1973.0 370.0 Q 1975.0 377.0 1964.0 390.0 Q 1953.0 402.0 1895.0 423.0 Q 1884.0 427.0 1867.0 427.0 L 1759.0 411.0 Q 1714.0 406.0 1693.0 405.0 L 1580.0 396.0 L 1528.0 393.0 Z" fill="lightgray"></path>
      </clipPath>
      <path clip-path="url(#make-me-a-hanzi-clip-16)" d="M 1116.0 353.0 L 1146.0 341.0 L 1189.0 335.0 L 1429.0 365.0 L 1863.0 391.0 L 1930.0 382.0 L 1960.0 372.0 " fill="none" id="make-me-a-hanzi-animation-16" stroke-dasharray="980 1960" stroke-linecap="round"></path>

</g>
</svg>
